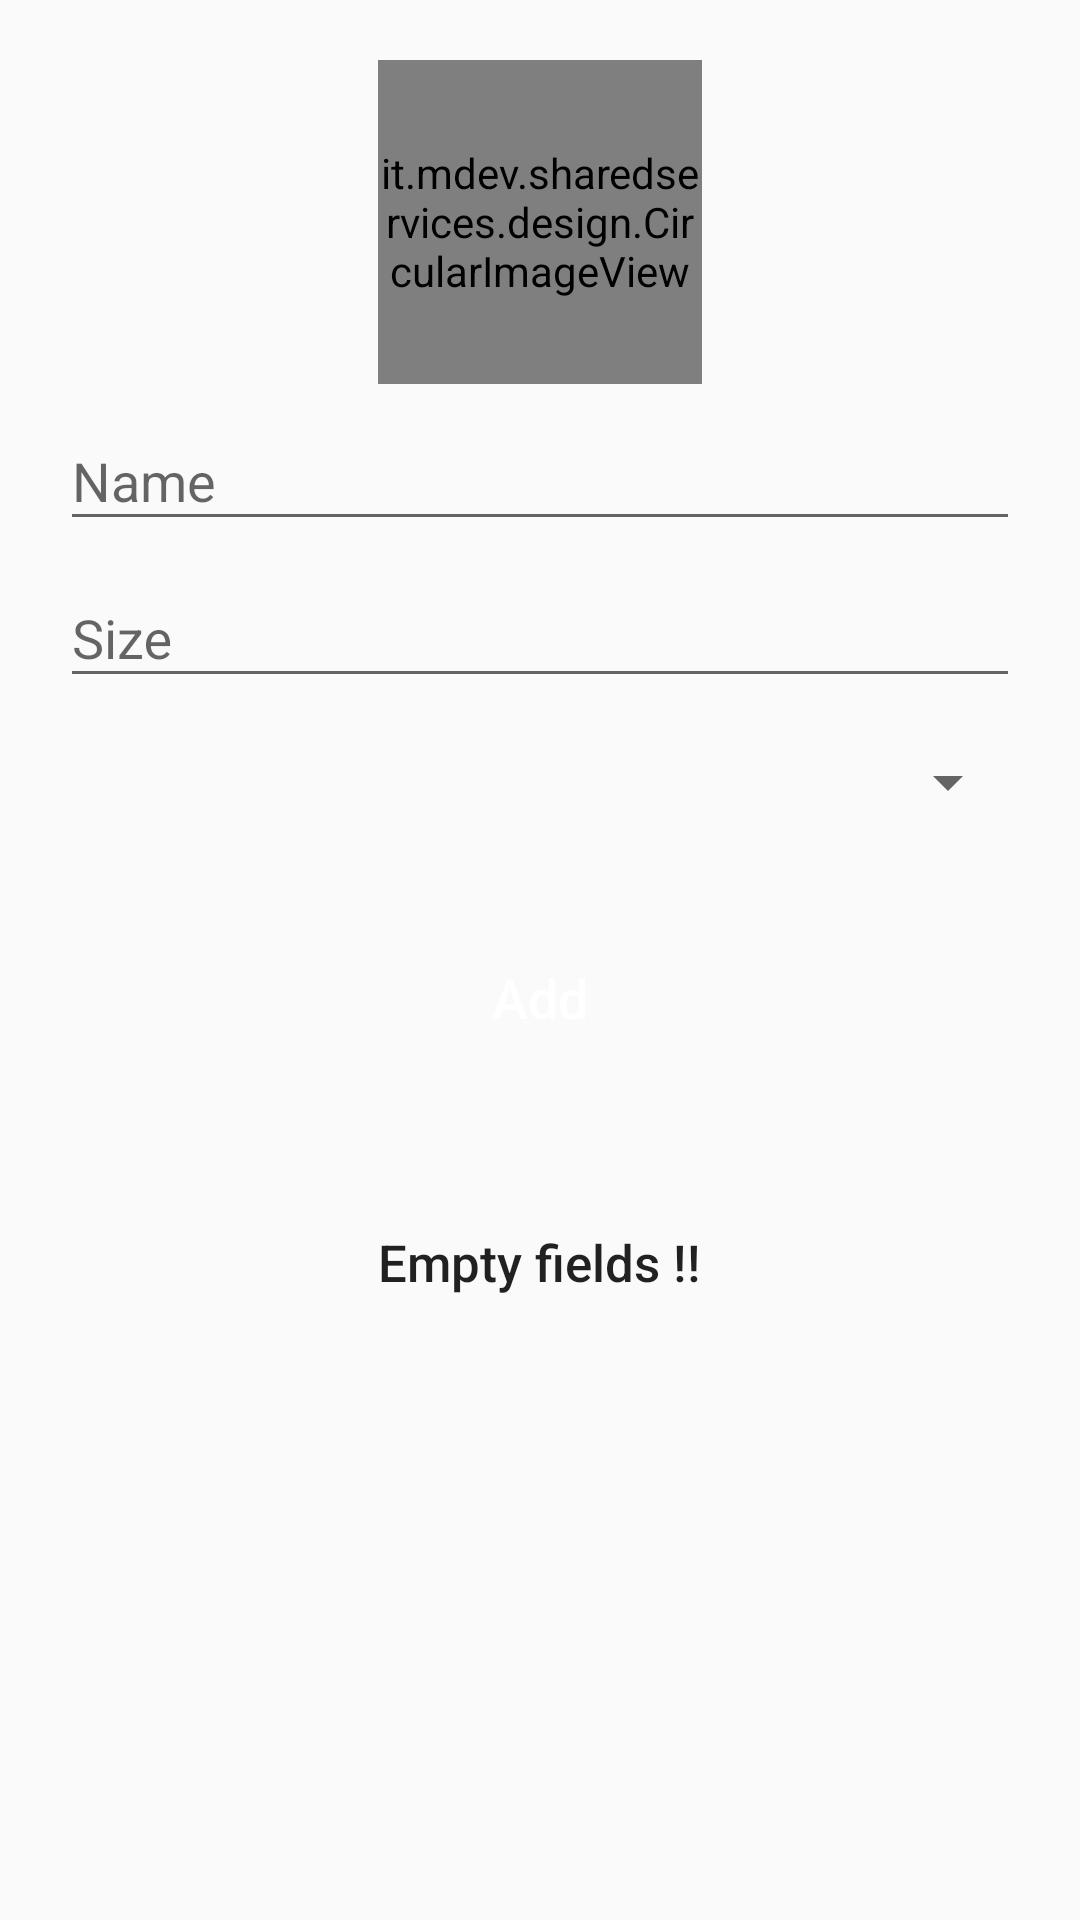

This screen was rendered from an Android layout file. Write that file and the resources it references.
<!-- AndroidManifest.xml: application theme MyMaterialDesignTheme -->
<!-- res/layout/download_add.xml -->
<?xml version="1.0" encoding="utf-8"?>
<ScrollView
    xmlns:android="http://schemas.android.com/apk/res/android"
    xmlns:app="http://schemas.android.com/apk/res-auto"
    android:layout_width="fill_parent"
    android:layout_height="fill_parent"
    android:gravity="center">

    <android.support.design.widget.CoordinatorLayout
        android:layout_width="match_parent"
        android:layout_height="match_parent"
        android:gravity="center">

        <LinearLayout
            android:layout_width="fill_parent"
            android:layout_height="match_parent"
            android:gravity="center"
            android:orientation="vertical"
            android:padding="20dp">

            <it.mdev.sharedservices.design.CircularImageView
                android:id="@+id/Download_iv"
                android:layout_width="108dp"
                android:layout_height="108dp"
                app:civ_border_width="2dp"
                app:civ_border_color="@color/red"
                android:layout_gravity="center"
                android:src="@drawable/download"/>

            <android.support.design.widget.TextInputLayout
                android:id="@+id/Name_input"
                android:layout_width="match_parent"
                android:layout_height="wrap_content">
                <EditText
                    android:id="@+id/Name_etxt"
                    android:layout_width="match_parent"
                    android:layout_height="wrap_content"
                    android:inputType="textCapSentences|textCapWords"
                    android:hint="@string/name" />
            </android.support.design.widget.TextInputLayout>

            <android.support.design.widget.TextInputLayout
                android:id="@+id/Size_input"
                android:layout_width="match_parent"
                android:layout_height="wrap_content">
                <EditText
                    android:id="@+id/Size_etxt"
                    android:layout_width="match_parent"
                    android:layout_height="wrap_content"
                    android:inputType="number"
                    android:hint="@string/size" />
            </android.support.design.widget.TextInputLayout>

            <android.support.v7.widget.Toolbar
                android:id="@+id/City_input"
                android:layout_width="match_parent"
                android:layout_height="wrap_content"
                app:layout_scrollFlags="scroll|enterAlways">
                <Spinner
                    android:id="@+id/City_sp"
                    android:layout_width="match_parent"
                    android:layout_height="wrap_content"
                    android:gravity="center"/>
            </android.support.v7.widget.Toolbar>

            <Button
                android:id="@+id/Add_btn"
                android:layout_width="wrap_content"
                android:layout_height="wrap_content"
                android:layout_gravity="center_horizontal"
                android:layout_margin="20dip"
                android:text="@string/add"
                android:textAllCaps="false"
                android:background="@color/red"
                android:textColor="@color/white"
                android:textSize="18sp"/>

            <Button
                android:id="@+id/Empty_btn"
                android:layout_width="wrap_content"
                android:layout_height="wrap_content"
                android:layout_marginTop="20dip"
                android:background="@null"
                android:text="@string/empty_fields_link"
                android:textAllCaps="false"
                android:textColor="@color/red"
                android:textSize="17sp" />
        </LinearLayout>
    </android.support.design.widget.CoordinatorLayout>
</ScrollView>
<!-- resources referenced by this layout -->
<resources>
  <!-- drawable download: png bitmap (drawable-hdpi, 2256 bytes) -->
  <string name="add">Add</string>
  <string name="empty_fields_link">Empty fields !!</string>
  <string name="name">Name</string>
  <string name="size">Size</string>
  <style name="MyMaterialDesignTheme" parent="MyMaterialDesignTheme.Base" />
  <style name="MyMaterialDesignTheme.Base" parent="Theme.AppCompat.Light.DarkActionBar">
          <item name="windowNoTitle">true</item>
          <item name="windowActionBar">false</item>
          <item name="colorPrimary">@color/red</item>
          <item name="colorPrimaryDark">@color/red</item>
          <item name="colorAccent">@color/red</item>
      </style>
  <!-- not gathered from this repository: default colours our renderer supplied (Android Studio template values) -->
  <color name="white">#FFFFFFFF</color>
</resources>
